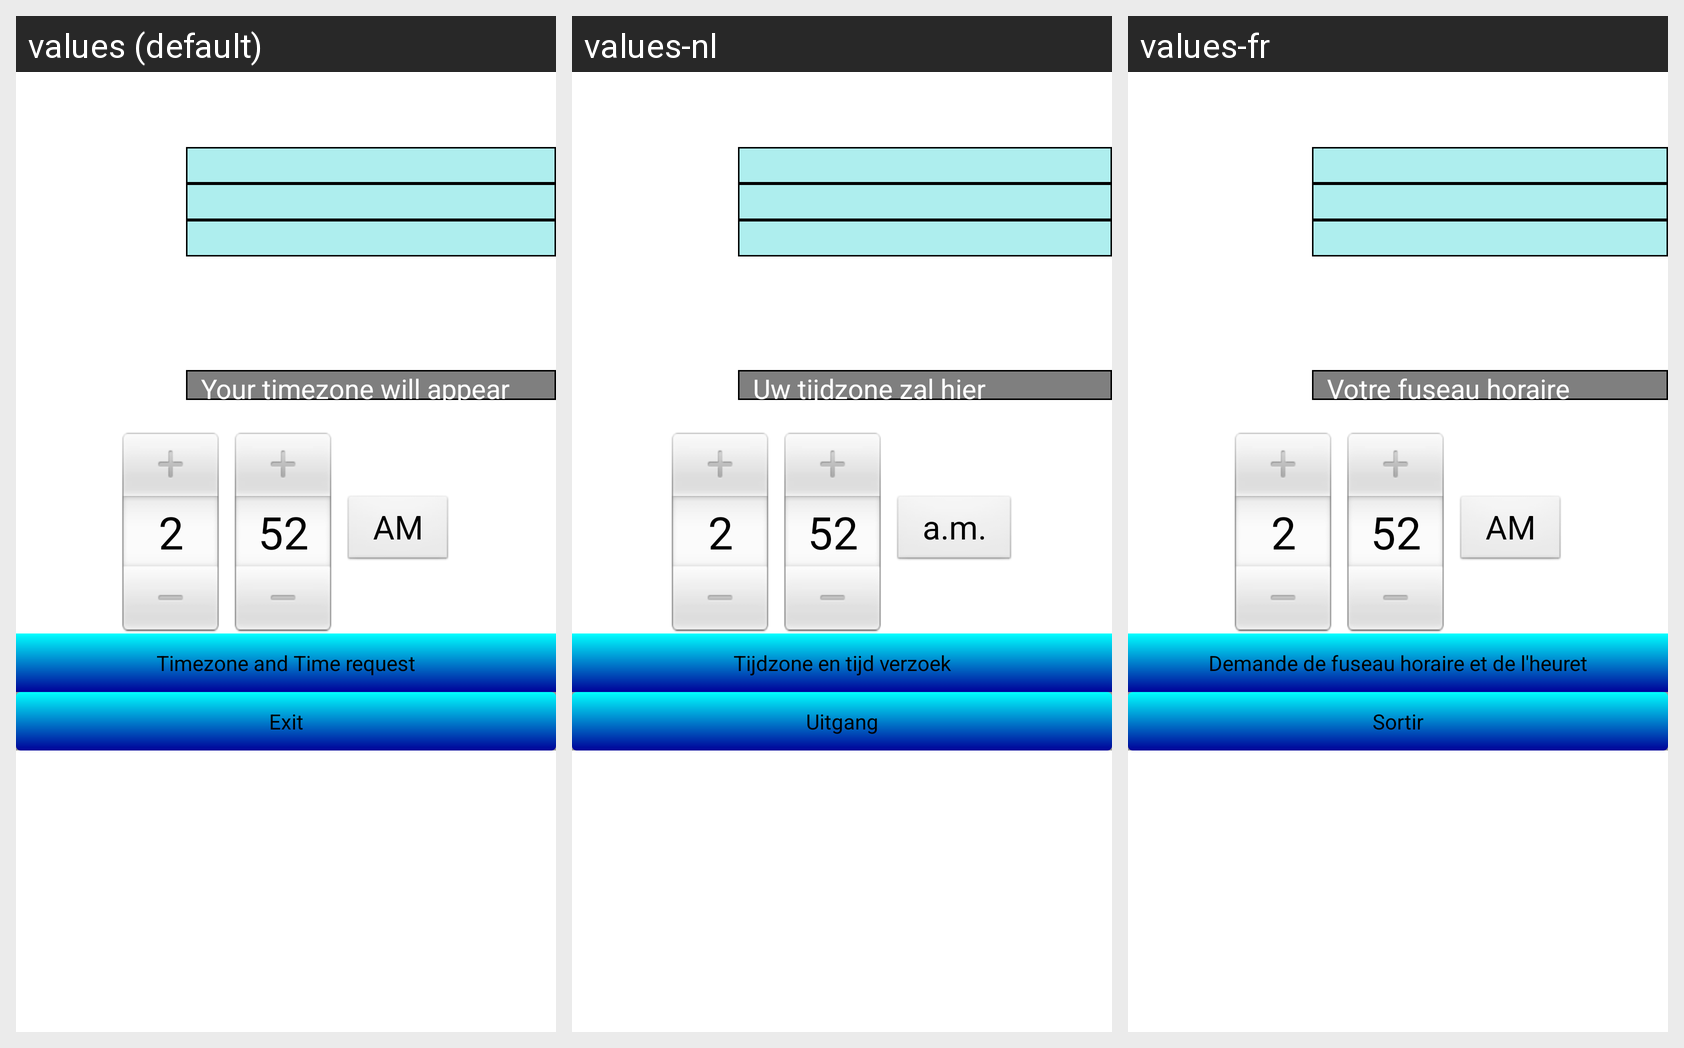

The Android screen above is rendered under several locales of the same app. Produce the string resources it draws, with the default and per-locale values.
Android screen res/layout/activity_practical_time_zone.xml rendered under 3 locales, left to right: values (default), values-nl, values-fr. Device: Nexus 5 (rendered at 1080×1920; each locale shown at half size, 540×960, under a caption strip naming it); theme FullscreenTheme.
Other locales in the repository, not shown: values-es, values-ph, values-pt.
Strings drawn on this screen, with the default value and each locale's value (text and hints the layout hard-codes, and strings that could not be matched under every locale, appear in the picture but are not listed):

timezone_warning
  values: Your timezone will appear here
  values-nl: Uw tijdzone zal hier verschijnen
  values-fr: Votre fuseau horaire apparaît ici

time_zone_time_request
  values: Timezone and Time request
  values-nl: Tijdzone en tijd verzoek
  values-fr: Demande de fuseau horaire et de l'heuret

dummy_button
  values: Exit
  values-nl: Uitgang
  values-fr: Sortir
